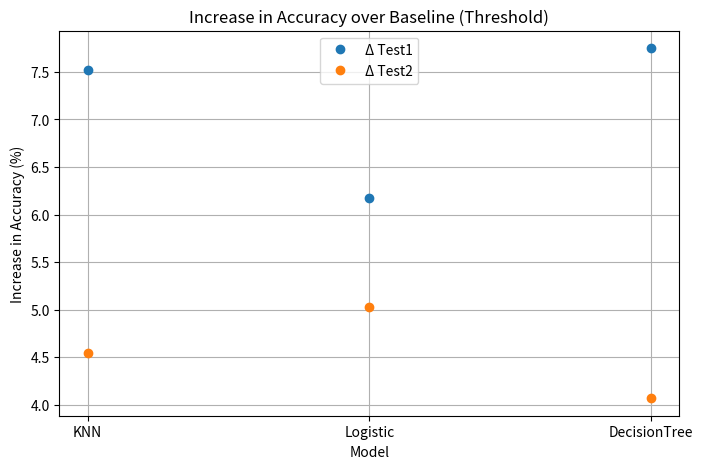

This figure's Python source:
import numpy as np
import matplotlib.pyplot as plt

# 모델별 Test1/Test2 원본 및 새로운 정확도
baseline_test1 = 72.95
baseline_test2 = 72.488

models = ['KNN', 'Logistic', 'DecisionTree']
test1_scores = [80.47, 79.12, 80.70]
test2_scores = [77.033, 77.511, 76.555]

# 증가량 계산
delta_test1 = [t1 - baseline_test1 for t1 in test1_scores]
delta_test2 = [t2 - baseline_test2 for t2 in test2_scores]

# x축 위치
x = np.arange(len(models))

# 그래프 그리기
plt.figure(figsize=(8, 5))
plt.plot(x, delta_test1, marker='o', linestyle='None', label='Δ Test1')
plt.plot(x, delta_test2, marker='o', linestyle='None', label='Δ Test2')

# 레이블 및 설정
plt.xticks(x, models)
plt.xlabel('Model')
plt.ylabel('Increase in Accuracy (%)')
plt.title('Increase in Accuracy over Baseline (Threshold)')
plt.legend(
    loc='upper center'
)
plt.grid(True)
plt.show()
